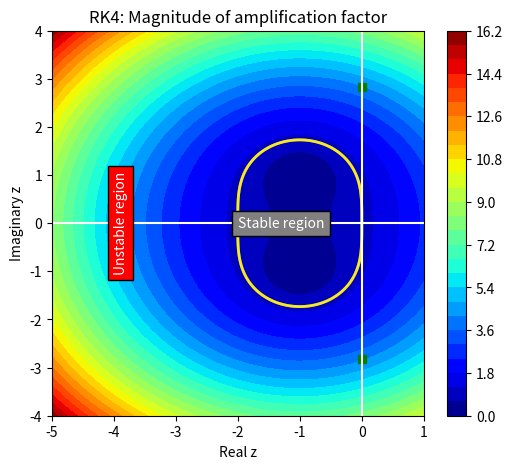

Python code for this plot:
import numpy as np
import matplotlib.pyplot as plt


N = 500

zr = np.linspace(-5.0,1.0,N)
zi = np.linspace(-4.0,4.0,N)

zr,zi = np.meshgrid(zr,zi)
z = zr + 1j * zi

G = 1.0 + z + z**2/2.0

plt.figure(figsize=(6,5))
cs = plt.contourf(zr,zi,np.abs(G),levels=30,cmap='jet')
plt.colorbar(cs)
plt.contour(zr,zi,np.abs(G),levels=[0.9999,1,1.0001],linewidths=2)
plt.plot([0,0],[-2.8282,2.8282],'sg')
plt.axhline(0, color='white')
plt.axvline(0, color='white')
plt.text(-2,0,'Stable region',verticalalignment='center',
         color='white',bbox=dict(facecolor='grey'))
plt.text(-4, 0, 'Unstable region', verticalalignment='center',
         color='white', rotation=90,bbox=dict(facecolor='red'))
plt.title('RK4: Magnitude of amplification factor')
plt.xlabel('Real z')
plt.ylabel('Imaginary z')
plt.show()